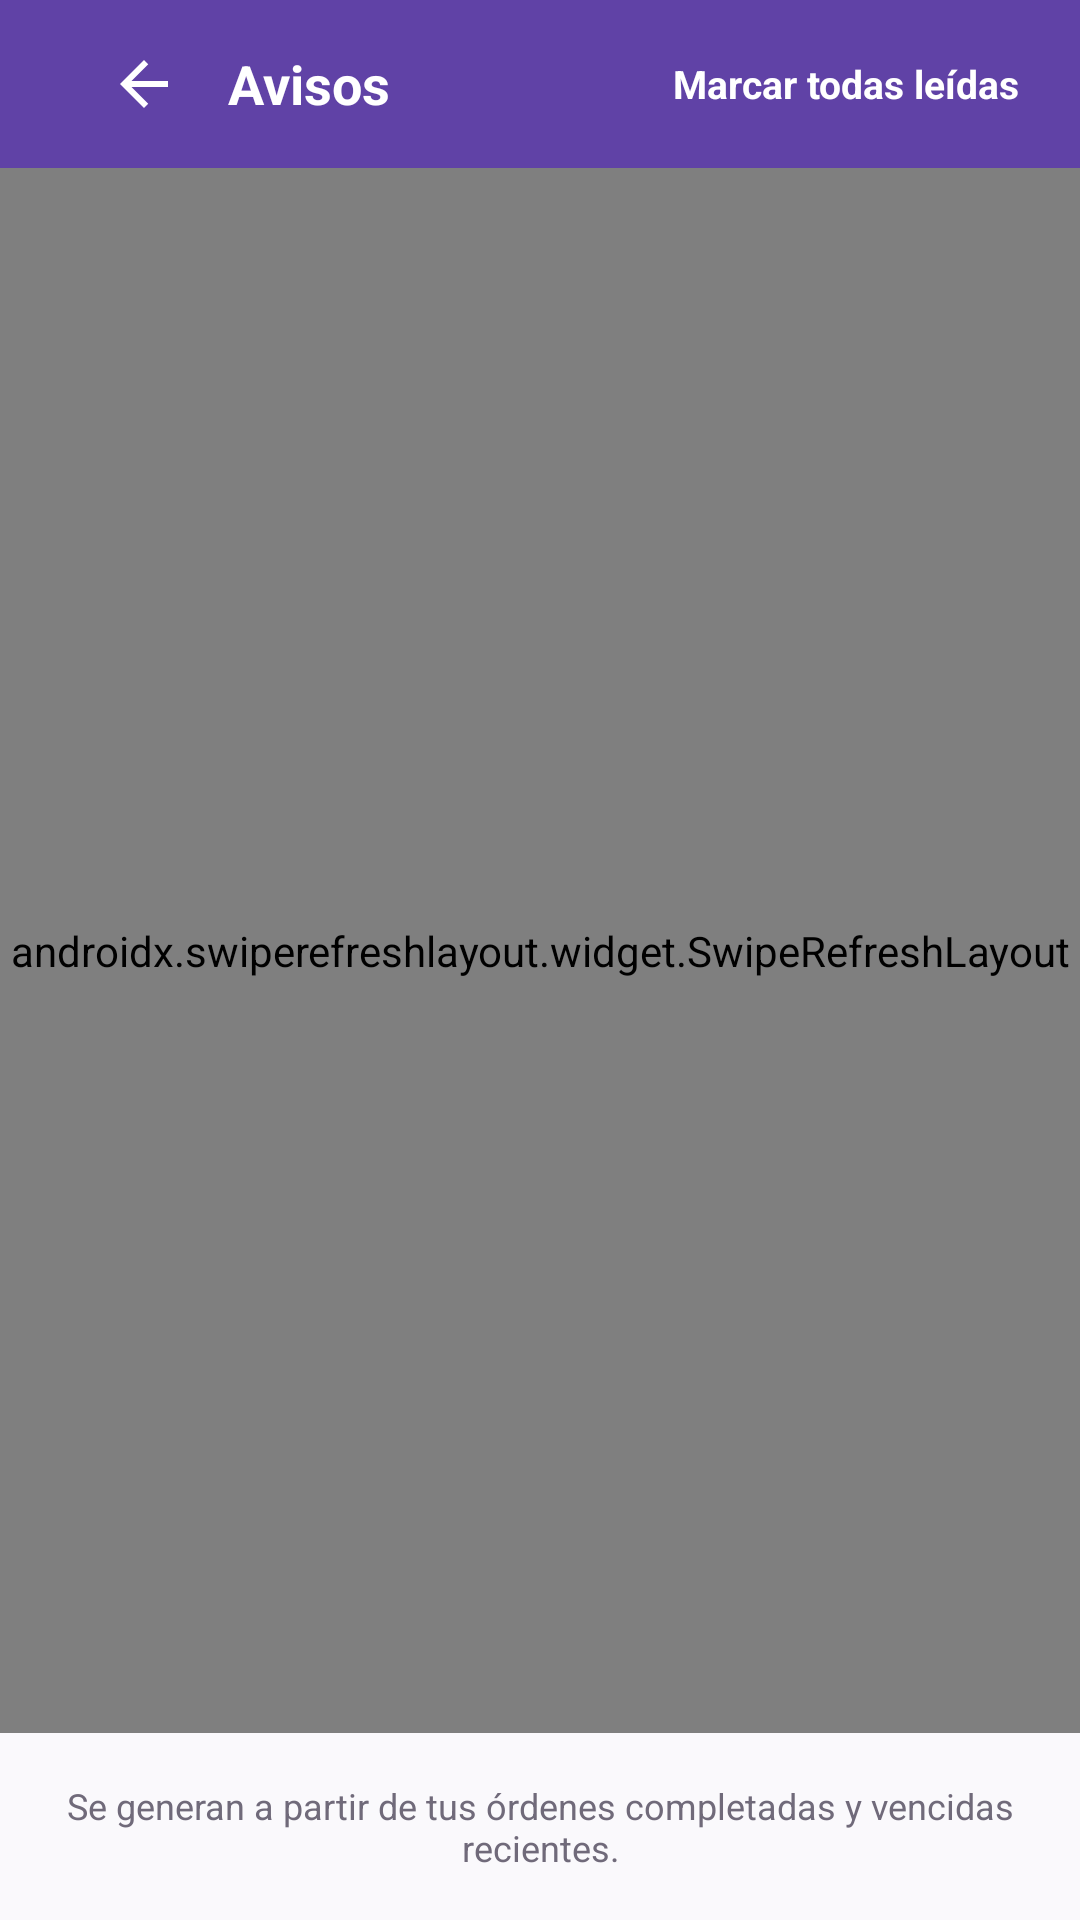

Write the Android layout XML for this screen, with the resource values it uses.
<!-- AndroidManifest.xml: application theme Theme.ApiMovil -->
<!-- res/layout/fragment_notificaciones.xml -->
<?xml version="1.0" encoding="utf-8"?>
<LinearLayout xmlns:android="http://schemas.android.com/apk/res/android"
    xmlns:app="http://schemas.android.com/apk/res-auto"
    android:layout_width="match_parent"
    android:layout_height="match_parent"
    android:background="@color/fondo"
    android:orientation="vertical">

    <com.google.android.material.appbar.AppBarLayout
        android:layout_width="match_parent"
        android:layout_height="wrap_content"
        app:elevation="0dp">

        <com.google.android.material.appbar.MaterialToolbar
            android:layout_width="match_parent"
            android:layout_height="?attr/actionBarSize"
            android:background="?attr/colorPrimary">

            <LinearLayout
                android:layout_width="match_parent"
                android:layout_height="wrap_content"
                android:gravity="center_vertical"
                android:orientation="horizontal"
                android:paddingHorizontal="12dp">

                <ImageButton
                    android:id="@+id/btnVolver"
                    android:layout_width="40dp"
                    android:layout_height="40dp"
                    android:background="?attr/selectableItemBackgroundBorderless"
                    android:contentDescription="@string/volver"
                    android:src="@drawable/ic_back"
                    app:tint="@color/blanco" />

                <TextView
                    android:layout_width="0dp"
                    android:layout_height="wrap_content"
                    android:layout_marginStart="8dp"
                    android:layout_weight="1"
                    android:text="@string/notificaciones_titulo"
                    android:textColor="@color/blanco"
                    android:textSize="18sp"
                    android:textStyle="bold" />

                <TextView
                    android:id="@+id/btnMarcarTodasLeidas"
                    android:layout_width="wrap_content"
                    android:layout_height="wrap_content"
                    android:background="?attr/selectableItemBackground"
                    android:padding="8dp"
                    android:text="@string/marcar_todas_leidas"
                    android:textColor="@color/blanco"
                    android:textSize="13sp"
                    android:textStyle="bold" />
            </LinearLayout>

        </com.google.android.material.appbar.MaterialToolbar>
    </com.google.android.material.appbar.AppBarLayout>

    <androidx.swiperefreshlayout.widget.SwipeRefreshLayout
        android:id="@+id/swipeRefresh"
        android:layout_width="match_parent"
        android:layout_height="0dp"
        android:layout_weight="1">

        <FrameLayout
            android:layout_width="match_parent"
            android:layout_height="match_parent">

            <androidx.recyclerview.widget.RecyclerView
                android:id="@+id/recyclerNotificaciones"
                android:layout_width="match_parent"
                android:layout_height="match_parent"
                android:clipToPadding="false"
                android:paddingHorizontal="20dp"
                android:paddingTop="16dp"
                android:paddingBottom="88dp" />

            <ProgressBar
                android:id="@+id/progress"
                android:layout_width="40dp"
                android:layout_height="40dp"
                android:layout_gravity="center"
                android:visibility="gone" />

            <TextView
                android:id="@+id/textVacio"
                android:layout_width="wrap_content"
                android:layout_height="wrap_content"
                android:layout_gravity="center"
                android:accessibilityLiveRegion="polite"
                android:text="@string/sin_notificaciones"
                android:textColor="@color/texto_secundario"
                android:textSize="14sp"
                android:visibility="gone" />
        </FrameLayout>
    </androidx.swiperefreshlayout.widget.SwipeRefreshLayout>

    <TextView
        android:layout_width="match_parent"
        android:layout_height="wrap_content"
        android:gravity="center"
        android:padding="16dp"
        android:text="@string/notificaciones_nota"
        android:textColor="@color/texto_secundario"
        android:textSize="12sp" />

</LinearLayout>
<!-- resources referenced by this layout -->
<resources>
  <color name="blanco">#FFFFFF</color>
  <color name="fondo">#FAF9FC</color>
  <color name="texto_secundario">#706A7A</color>
  <!-- drawable ic_back (drawable) -->
  <?xml version="1.0" encoding="utf-8"?>
  <vector xmlns:android="http://schemas.android.com/apk/res/android"
      android:width="24dp" android:height="24dp"
      android:viewportWidth="24" android:viewportHeight="24">
      <path android:fillColor="#24212D"
          android:pathData="M20,11H7.83l5.59,-5.59L12,4l-8,8 8,8 1.41,-1.41L7.83,13H20v-2z" />
  </vector>
  <string name="marcar_todas_leidas">Marcar todas leídas</string>
  <string name="notificaciones_nota">Se generan a partir de tus órdenes completadas y vencidas recientes.</string>
  <string name="notificaciones_titulo">Avisos</string>
  <string name="sin_notificaciones">No hay notificaciones por ahora.</string>
  <string name="volver">Volver</string>
  <style name="Theme.ApiMovil" parent="Theme.MaterialComponents.Light.NoActionBar">
          <item name="colorPrimary">@color/marca</item>
          <item name="colorPrimaryVariant">@color/marca_oscuro</item>
          <item name="colorOnPrimary">@color/blanco</item>
          <item name="colorSecondary">@color/marca_claro</item>
          <item name="colorOnSecondary">@color/texto_principal</item>
          <item name="android:windowBackground">@color/fondo</item>
          <item name="android:statusBarColor">@color/marca_oscuro</item>
          <item name="android:forceDarkAllowed" tools:targetApi="q">false</item>
      </style>
  <color name="marca">#6042A6</color>
  <color name="marca_oscuro">#342052</color>
  <color name="marca_claro">#EEE7FA</color>
  <color name="texto_principal">#24212D</color>
</resources>
